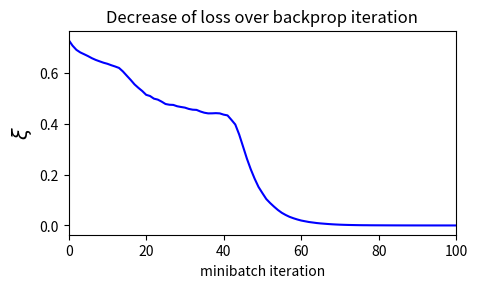

Reproduce this figure in Python.
import sys
import itertools
import numpy as np  # Matrix and vector computation package
import matplotlib
import matplotlib.pyplot as plt  # Plotting library
import time

# Set the seed for reproducability
np.random.seed(seed=1)

# Create dataset
nb_train = 2000  # Number of training samples
# Addition of 2 n-bit numbers can result in a n+1 bit number
sequence_len = 7  # Length of the binary sequence

def loss(Y, T):
    """Compute the loss at the output."""
    return -np.mean((T * np.log(Y)) + ((1-T) * np.log(1-Y)))

# Show an example input and target
def printSample(x1, x2, t, y=None):
    """Print a sample in a more visual way."""
    x1 = ''.join([str(int(d)) for d in x1])
    x1_r = int(''.join(reversed(x1)), 2)
    x2 = ''.join([str(int(d)) for d in x2])
    x2_r = int(''.join(reversed(x2)), 2)
    t = ''.join([str(int(d[0])) for d in t])
    t_r = int(''.join(reversed(t)), 2)
    if not y is None:
        y = ''.join([str(int(d[0])) for d in y])
    print(f'x1:   {x1:s}   {x1_r:2d}')
    print(f'x2: + {x2:s}   {x2_r:2d}')
    print(f'      -------   --')
    print(f't:  = {t:s}   {t_r:2d}')
    if not y is None:
        print(f'y:  = {y:s}')

def create_dataset(nb_samples, sequence_len):
    """Create a dataset for binary addition and
    return as input, targets."""
    max_int = 2**(sequence_len-1) # Maximum integer that can be added
     # Transform integer in binary format
    format_str = '{:0' + str(sequence_len) + 'b}'
    nb_inputs = 2  # Add 2 binary numbers
    nb_outputs = 1  # Result is 1 binary number
    # Input samples
    X = np.zeros((nb_samples, sequence_len, nb_inputs))
    # Target samples
    T = np.zeros((nb_samples, sequence_len, nb_outputs))
    # Fill up the input and target matrix
    for i in range(nb_samples):
        # Generate random numbers to add
        nb1 = np.random.randint(0, max_int)
        nb2 = np.random.randint(0, max_int)
        # Fill current input and target row.
        # Note that binary numbers are added from right to left,
        #  but our RNN reads from left to right, so reverse the sequence.
        X[i,:,0] = list(
            reversed([int(b) for b in format_str.format(nb1)]))
        X[i,:,1] = list(
            reversed([int(b) for b in format_str.format(nb2)]))
        T[i,:,0] = list(
            reversed([int(b) for b in format_str.format(nb1+nb2)]))
    return X, T

# Create training samples
X_train, T_train = create_dataset(nb_train, sequence_len)
print(f'X_train tensor shape: {X_train.shape}')
print(f'T_train tensor shape: {T_train.shape}')

# Define the linear tensor transformation layer
class Dense(object): # same thing as dense
    """The linear tensor layer applies a linear tensor dot product
    and a bias to its input."""
    def __init__(self, n_in, n_out, tensor_order):
        """Initialse the weight W and bias b parameters."""
        a = np.sqrt(6.0 / (n_in + n_out))
        self.W = (np.random.uniform(-a, a, (n_in, n_out)))
        self.b = (np.zeros((n_out)))

        # Axes summed over in backprop
        self.bpAxes = tuple(range(tensor_order-1))

    def connect(self, X):
        """Perform connect step transformation with the help
        of a tensor product."""
        # Same as: Y[i,j,:] = np.dot(X[i,j,:], self.W) + self.b
        #          (for i,j in X.shape[0:1])
        # Same as: Y = np.einsum('ijk,kl->ijl', X, self.W) + self.b
        return np.tensordot(X, self.W, axes=((-1),(0))) + self.b

    def backward(self, X, gY):
        """Return the gradient of the parmeters and the inputs of
        this layer."""
        # Same as: gW = np.einsum('ijk,ijl->kl', X, gY)
        # Same as: gW += np.dot(X[:,j,:].T, gY[:,j,:])
        #          (for i,j in X.shape[0:1])
        gW = np.tensordot(X, gY, axes=(self.bpAxes, self.bpAxes))
        gB = np.sum(gY, axis=self.bpAxes)
        # Same as: gX = np.einsum('ijk,kl->ijl', gY, self.W.T)
        # Same as: gX[i,j,:] = np.dot(gY[i,j,:], self.W.T)
        #          (for i,j in gY.shape[0:1])
        gX = np.tensordot(gY, self.W.T, axes=((-1),(0)))
        return gX, gW, gB

# Define layer that unfolds the states over time
class RecurrentStateUnfold(object): # dense -> activation_tanh
    """Unfold the recurrent states."""
    def __init__(self, nbStates):
        """Initialse the shared parameters, the inital state and
        state update function."""
        a = np.sqrt(6. / (nbStates * 2))
        self.S0 = np.zeros(nbStates)  # Initial state
        self.linear = Dense(nbStates, nbStates, 2)

    def connect(self, X):
        """Iteratively apply connect step to all states."""
        # State tensor
        S = np.zeros((X.shape[0], X.shape[1]+1, self.linear.W.shape[0]))
        S[:,0,:] = self.S0  # Set initial state
        nbTimesteps = X.shape[1]
        for k in range(nbTimesteps):
            # Update the states iteratively
            S[:,k+1,:] = np.tanh(X[:,k,:] + self.linear.connect(S[:,k,:]))
        return S

    def backward(self, X, S, gY):
        """Return the gradient of the parmeters and the inputs of
        this layer."""
        # Initialise gradient of state outputs
        nbTimesteps = X.shape[1]
        gSk = np.zeros_like(gY[:,0,:])
        # Initialse gradient tensor for state inputs
        gZ = np.zeros_like(X)
        gWSum = np.zeros_like(self.linear.W)  # Initialise weight gradients
        gBSum = np.zeros_like(self.linear.b)  # Initialse bias gradients
        # Propagate the gradients iteratively
        for k in range(nbTimesteps-1, -1, -1):
            # Gradient at state output is gradient from previous state
            #  plus gradient from output
            gSk += gY[:,k,:]
            # Propgate the gradient back through one state

            gZ_tmp = (1.0 - (S[:,k+1,:]**2)) * gSk
            gSk, gW, gB = self.linear.backward(S[:,k,:], gZ_tmp)
            gZ[:,k,:] = gZ_tmp
            gWSum += gW  # Update total weight gradient
            gBSum += gB  # Update total bias gradient
        # Get gradient of initial state over all samples
        gS0 = np.sum(gSk, axis=0)
        return gZ, gWSum, gBSum, gS0

# Define the full network
class RnnBinaryAdder(object):
    """RNN to perform binary addition of 2 numbers."""
    def __init__(self, nb_of_inputs, nb_of_outputs, nb_of_states):
        """Initialse the network layers."""
        # Input layer
        self.tensorInput = Dense(nb_of_inputs, nb_of_states, 3)
        # Recurrent layer
        self.rnnUnfold = RecurrentStateUnfold(nb_of_states)
        # Linear output transform
        self.tensorOutput = Dense(nb_of_states, nb_of_outputs, 3)

    def connect(self, X):
        """Get the output probabilities of input X."""
        _, _, _, Y = self.full_connect(X)
        return Y

    def full_connect(self, X):
        """Perform the connect propagation of input X through all
        layers."""
        # Linear input transformation
        recIn = self.tensorInput.connect(X)
        # connect propagate through time and return states
        S = self.rnnUnfold.connect(recIn)
        # Linear output transformation
        Z = self.tensorOutput.connect(S[:,1:,:])
        Y = 1. / (1. + np.exp(-Z))
        return recIn, S, Z, Y

    def backward(self, X, Y, recIn, S, T):
        """Perform the backward propagation through all layers.
        Input: input samples, network output, intput to recurrent
        layer, states, targets."""
        sequence_len = X.shape[1]
        gZ = (Y - T) / (Y.shape[0] * Y.shape[1])
        gRecOut, gWout, gBout = self.tensorOutput.backward(
            S[:,1:sequence_len+1,:], gZ)
        # Propagate gradient backwards through time
        gRnnIn, gWrec, gBrec, gS0 = self.rnnUnfold.backward(
            recIn, S, gRecOut)
        _, gWin, gBin = self.tensorInput.backward(X, gRnnIn)
        # Return the parameter gradients of: linear output weights,
        #  linear output bias, recursive weights, recursive bias, #
        #  linear input weights, linear input bias, initial state.
        return gWout, gBout, gWrec, gBrec, gWin, gBin, gS0

class RnnTrainer(object):
    def __init__(self, rnn, learning_rate, momentum_term, lmbd, eps):
        self.rnn = rnn

        self.vars = [
            rnn.tensorOutput.W,
            rnn.tensorOutput.b,
            rnn.rnnUnfold.linear.W,
            rnn.rnnUnfold.linear.b,
            rnn.tensorInput.W,
            rnn.tensorInput.b,
            rnn.rnnUnfold.S0,
        ]
        self.momentums = [np.zeros(v.shape) for v in self.vars]
        self.movingAvgSqr = [np.zeros(v.shape) for v in self.vars]

        self.params = (learning_rate, momentum_term, lmbd, eps)

    def train(self, X, T):
        learning_rate, momentum_term, lmbd, eps = self.params

        momentum_tmp = [v * momentum_term for v in self.momentums]
        self.rnn.tensorOutput.W += momentum_tmp[0]
        self.rnn.tensorOutput.b += momentum_tmp[1]
        self.rnn.rnnUnfold.linear.W += momentum_tmp[2]
        self.rnn.rnnUnfold.linear.b += momentum_tmp[3]
        self.rnn.tensorInput.W += momentum_tmp[4]
        self.rnn.tensorInput.b += momentum_tmp[5]
        self.rnn.rnnUnfold.S0 += momentum_tmp[6]

        recIn, S, _, Y = self.rnn.full_connect(X)
        grads = self.rnn.backward(X, Y, recIn, S, T)

        # update moving average
        for i in range(len(self.vars)):
            self.movingAvgSqr[i] = lmbd * self.movingAvgSqr[i] + (1-lmbd) * grads[i]**2

        pGradNorms = [(learning_rate * grad) / np.sqrt(mvsqr) + eps
            for grad, mvsqr in zip(grads, self.movingAvgSqr)]

        # update momentums
        for i in range(len(self.vars)):
            self.momentums[i] = momentum_tmp[i] - pGradNorms[i]

        self.rnn.tensorOutput.W -= pGradNorms[0]
        self.rnn.tensorOutput.b -= pGradNorms[1]
        self.rnn.rnnUnfold.linear.W -= pGradNorms[2]
        self.rnn.rnnUnfold.linear.b -= pGradNorms[3]
        self.rnn.tensorInput.W -= pGradNorms[4]
        self.rnn.tensorInput.b -= pGradNorms[5]
        self.rnn.rnnUnfold.S0 -= pGradNorms[6]

# keep this here to get nice weights
Dense(2, 3, 3)
RecurrentStateUnfold(3)
Dense(3, 1, 3)

# Set hyper-parameters
lmbd = 0.5  # Rmsprop lambda
learning_rate = 0.05  # Learning rate
momentum_term = 0.80  # Momentum term
eps = 1e-6  # Numerical stability term to prevent division by zero
mb_size = 100  # Size of the minibatches (number of samples)

# Create the network
nb_of_states = 3  # Number of states in the recurrent layer
RNN = RnnBinaryAdder(2, 1, nb_of_states)

trainer = RnnTrainer(RNN, learning_rate, momentum_term, lmbd, eps)

# Create a list of minibatch losses to be plotted
ls_of_loss = [
    loss(RNN.connect(X_train[0:mb_size,:,:]), T_train[0:mb_size,:,:])]
# Iterate over some iterations
start = time.time()
for i in range(5):
    # Iterate over all the minibatches
    for mb in range(nb_train // mb_size):
        X_mb = X_train[mb:mb+mb_size,:,:]  # Input minibatch
        T_mb = T_train[mb:mb+mb_size,:,:]  # Target minibatch

        trainer.train(X_mb, T_mb)

        # Add loss to list to plot
        ls_of_loss.append(loss(RNN.connect(X_mb), T_mb))
print('training time: {} seconds'.format(time.time() - start))

# Plot the loss over the iterations
fig = plt.figure(figsize=(5, 3))
plt.plot(ls_of_loss, 'b-')
plt.xlabel('minibatch iteration')
plt.ylabel('$\\xi$', fontsize=15)
plt.title('Decrease of loss over backprop iteration')
plt.xlim(0, 100)
fig.subplots_adjust(bottom=0.2)
plt.show()

# Create test samples
nb_test = 5
Xtest, Ttest = create_dataset(nb_test, sequence_len)
# Push test data through network
Y = np.around(RNN.connect(Xtest))

# Print out all test examples
for i in range(Xtest.shape[0]):
    printSample(Xtest[i,:,0], Xtest[i,:,1], Ttest[i,:,:], Y[i,:,:])
    print('')
